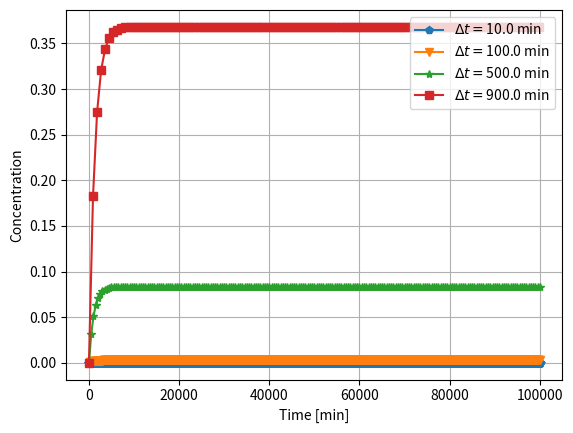

Reproduce this figure in Python.
import matplotlib.pyplot as plt
import numpy as np

def fm(c_old,c_in):
    return c_in-c_old

def rk2_step(c_old, c_in, h):
    k1=h*fm(c_old,c_in)
    k2=h*fm(c_old+0.5*k1,c_in)
    return c_old+k2

def rk4_step(c_old, c_in, h):
    k1=h*fm(c_old,c_in)
    k2=h*fm(c_old+0.5*k1,c_in)
    k3=h*fm(c_old+0.5*k2,c_in)
    k4=h*fm(c_old+    k3,c_in)
    return c_old+(k1+2*k2+2*k3+k4)/6

def ode_solv(c_into,c_init,t_final,h):
    f=[];t=[];m=[]
    c_in  = c_into #freshwater into tank
    c_old = c_init #seawater present 
    ti=0.
    mout=mbal=0
    while(ti <= t_final):
        t.append(ti); f.append(c_old);m.append(mbal)
        c_new = rk2_step(c_old,c_in,h)
        mout += (c_old+c_new)*h/2
        c_old = c_new
        mbal = (c_new+mout-c_init)/(c_init)
        ti   += h
    print(mbal)
    return t,f,m
# rest of code is to make a figure
# choose some step sizes to investigate
h = [0.01,0.1,0.5,0.9]
# initial values
vol=1000;q=1;c_into = 0; c_init = 35
tau=vol/q;t_final=100 # end of simulation in min
t=[];f=[];m=[]
for dti in h:
    ti,fi,mi = ode_solv(c_into,c_init,t_final,dti)
    t.append(np.array(ti));f.append(fi);m.append(mi)
f_an = c_init*np.exp(-np.array(t[0]))
symb = ['-p','-v','-*','-s']
fig = plt.figure(dpi=150)
for i in range(0,len(h)):
    plt.plot(tau*t[i], m[i], symb[i], label='$\Delta t =$'
             +str(h[i]*tau)+" min")
#plt.plot(tau*t[0], f_an, '-', color='k',label='analytical')
plt.legend(loc='upper right', ncol=1)
#plt.ylim([-0.5,4])
#plt.xlim([0,1000])
plt.grid()
plt.xlabel('Time [min]')
#plt.yscale('log')
plt.ylabel('Concentration')
plt.savefig('rk2.png', bbox_inches='tight'
            ,transparent=True)
plt.show()
